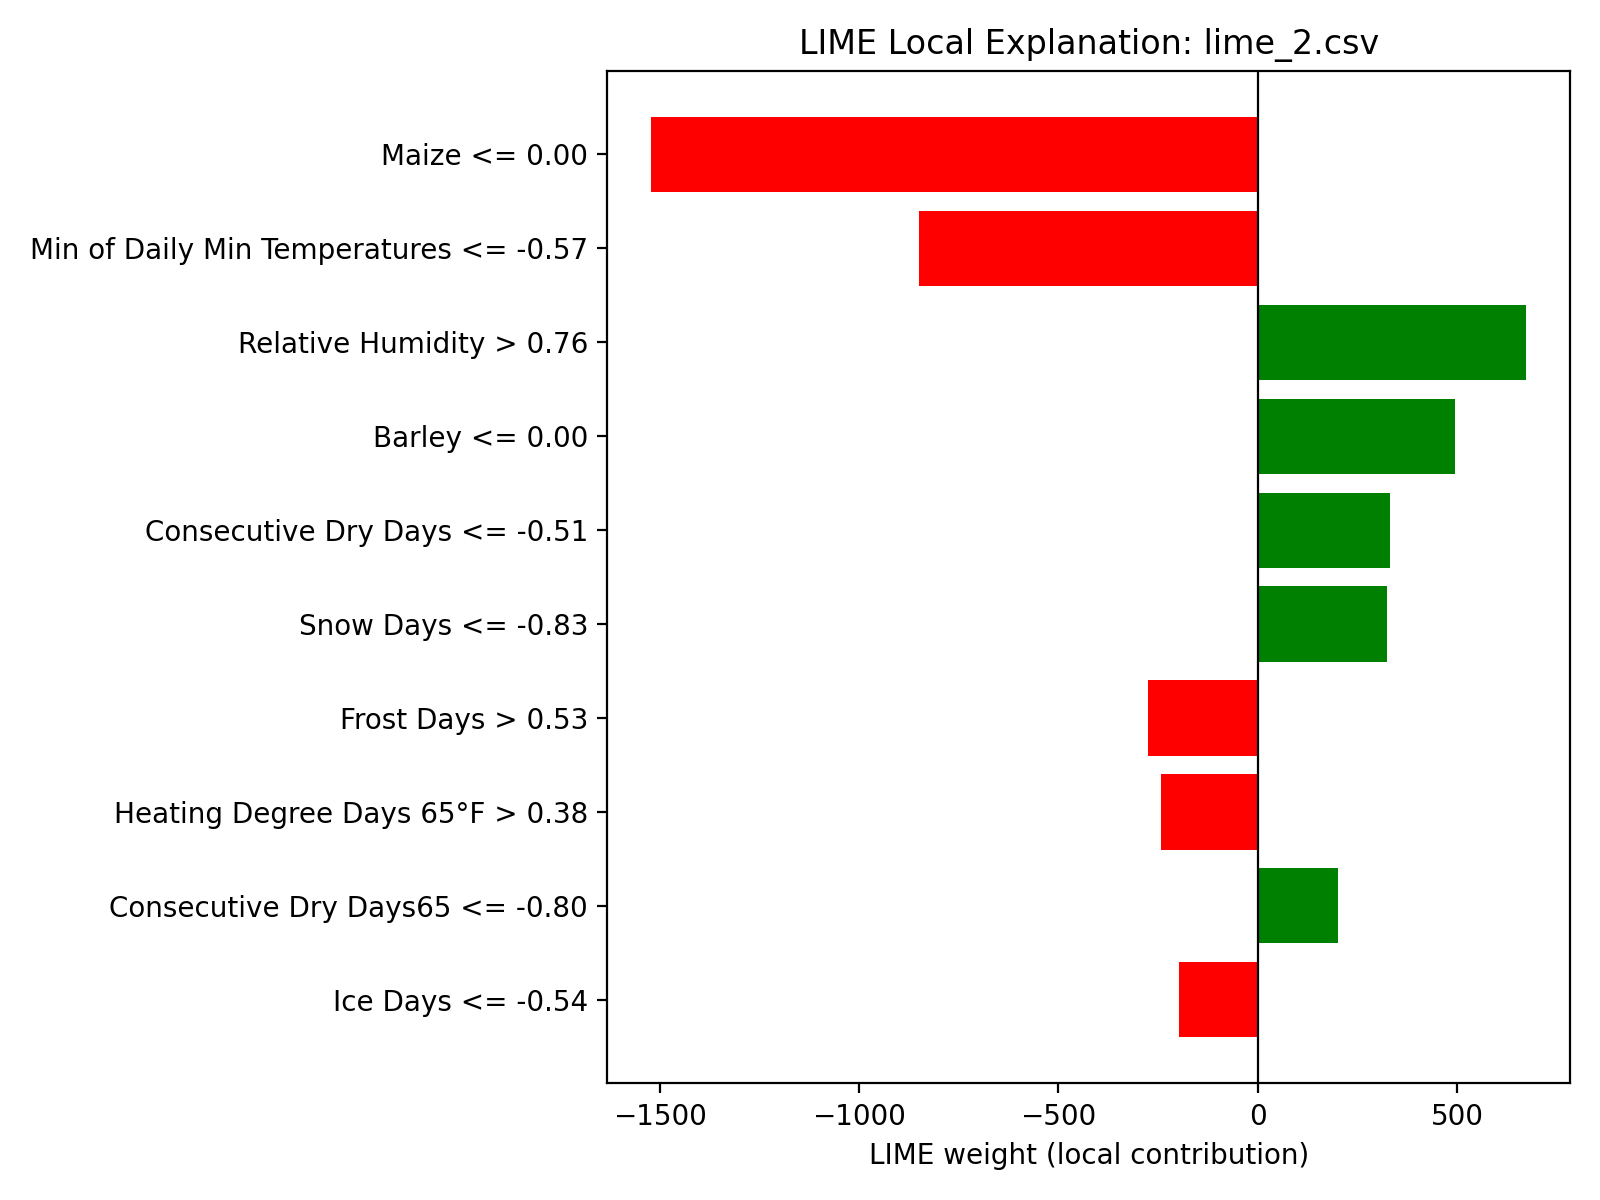

The file beside this chart, header and first rows:
feature_rule, weight
ITEM_Maize <= 0.00, -1521
WB_CCKP_TNN <= -0.57, -850.3
WB_CCKP_HURS > 0.76, 673.3
ITEM_Barley <= 0.00, 495.2
WB_CCKP_CDD <= -0.51, 331.8
WB_CCKP_SD <= -0.83, 323.5
WB_CCKP_FD > 0.53, -276.6
WB_CCKP_HDD65 > 0.38, -242.4
WB_CCKP_CDD65 <= -0.80, 200.7
WB_CCKP_ID <= -0.54, -198.7
